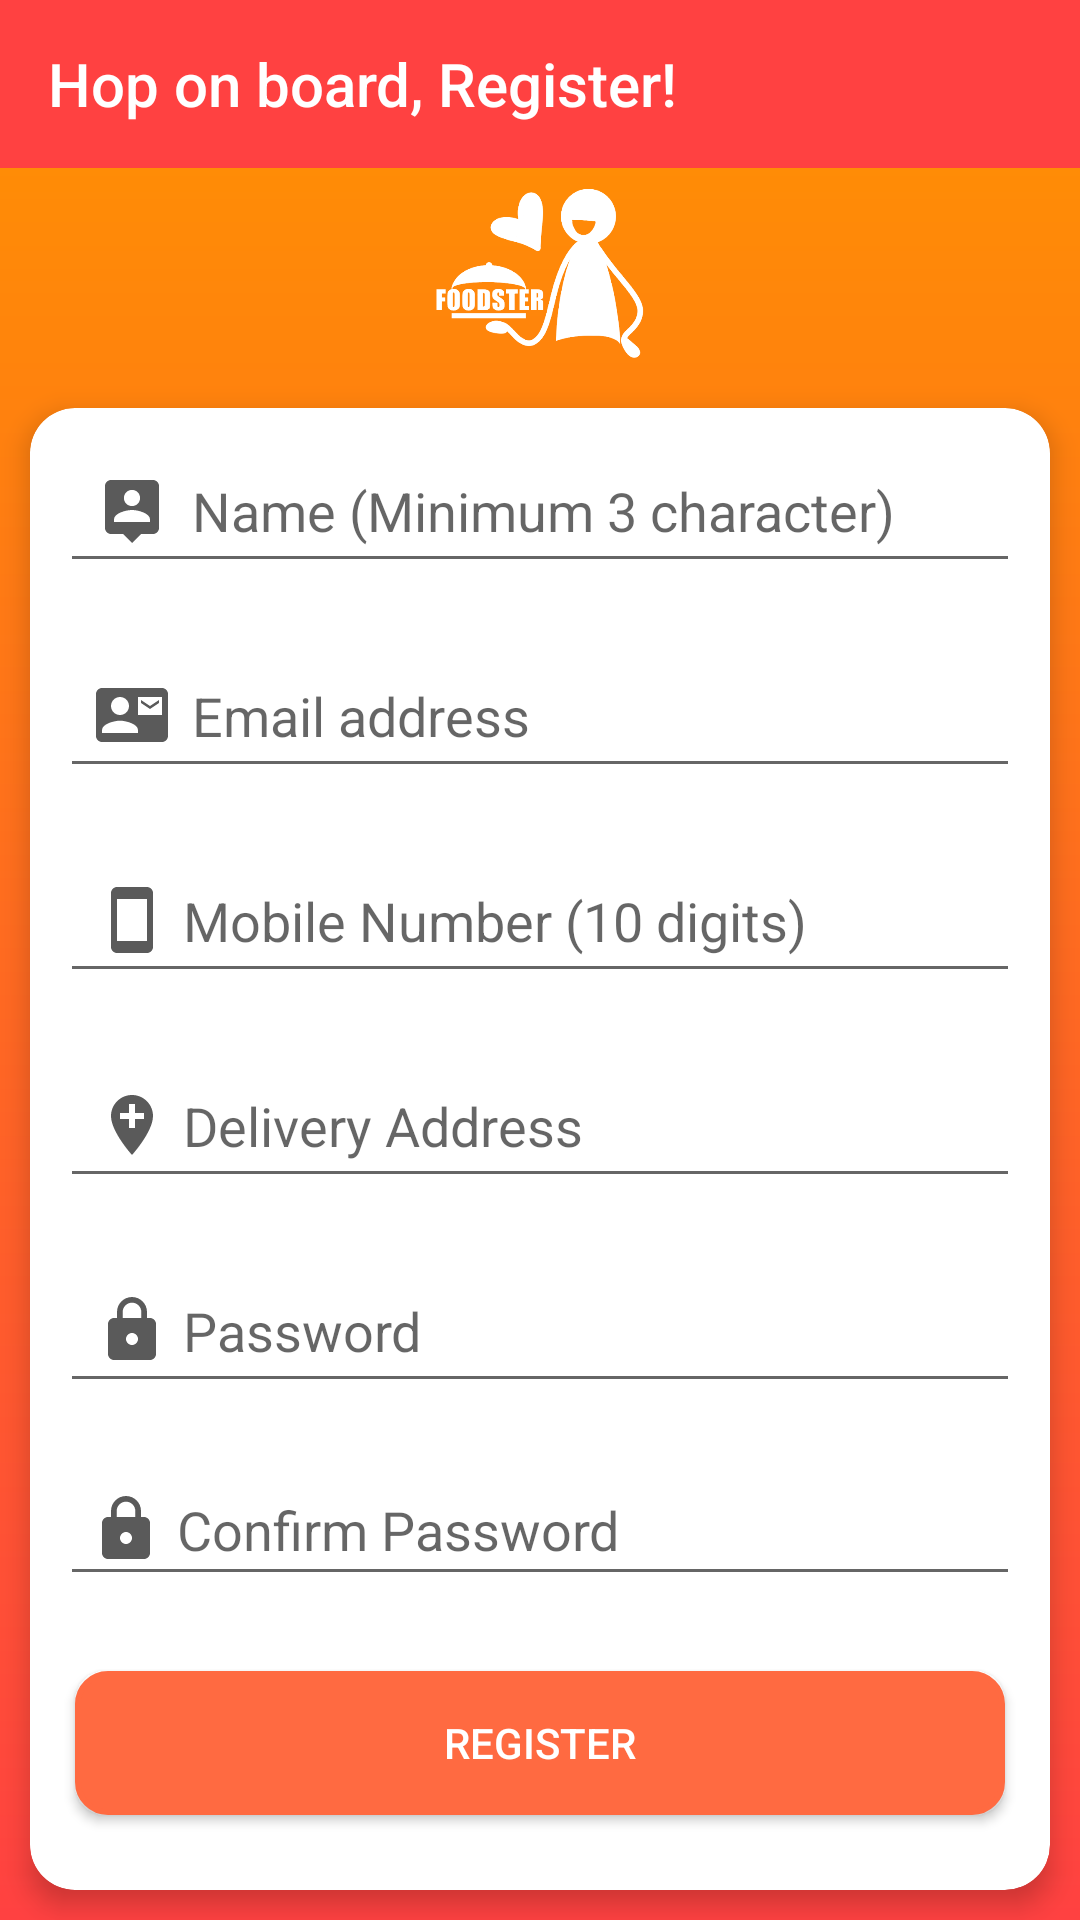

Reconstruct the res/layout file that produces this screen, plus the resources it refers to.
<!-- AndroidManifest.xml: application theme AppTheme -->
<!-- res/layout/activity_register.xml -->
<?xml version="1.0" encoding="utf-8"?>
<RelativeLayout xmlns:android="http://schemas.android.com/apk/res/android"
    xmlns:app="http://schemas.android.com/apk/res-auto"
    android:layout_width="match_parent"
    android:layout_height="match_parent"
    android:background="@drawable/login_activity_style">

    <androidx.appcompat.widget.Toolbar
        android:id="@+id/toolbar"
        android:layout_width="match_parent"
        android:layout_height="?attr/actionBarSize"
        android:background="#FF4141"
        android:minHeight="?attr/actionBarSize"
        android:theme="@style/ThemeOverlay.AppCompat.Dark"
        app:title="Hop on board, Register!" />

    <ImageView
        android:id="@+id/imgPersonDetails"
        android:layout_width="match_parent"
        android:layout_height="wrap_content"
        android:layout_above="@id/registerCardDetails"
        android:layout_below="@id/toolbar"
        android:layout_margin="5dp"
        android:src="@drawable/person_details" />

    <androidx.cardview.widget.CardView
        android:id="@+id/registerCardDetails"
        android:layout_width="match_parent"
        android:layout_height="wrap_content"
        android:layout_alignParentBottom="true"
        android:layout_margin="10dp"
        app:cardCornerRadius="15dp"
        app:cardElevation="5dp">

        <LinearLayout
            android:layout_width="match_parent"
            android:layout_height="wrap_content"
            android:layout_marginBottom="10dp"
            android:orientation="vertical">


            <EditText
                android:id="@+id/etName"
                android:layout_width="match_parent"
                android:layout_height="wrap_content"
                android:layout_margin="10dp"
                android:drawableStart="@drawable/ic_name"
                android:drawablePadding="8dp"
                android:hint="@string/name"
                android:inputType="text"
                android:padding="12dp" />

            <EditText
                android:id="@+id/etEmailId"
                android:layout_width="match_parent"
                android:layout_height="wrap_content"
                android:layout_margin="10dp"
                android:drawableStart="@drawable/ic_email"
                android:drawablePadding="8dp"
                android:hint="@string/email_id"
                android:inputType="textEmailAddress"
                android:padding="12dp" />

            <EditText
                android:id="@+id/etMobileNumber"
                android:layout_width="match_parent"
                android:layout_height="wrap_content"
                android:layout_margin="10dp"
                android:drawableStart="@drawable/ic_mobile"
                android:drawablePadding="5dp"
                android:hint="@string/mobile_number"
                android:inputType="number"
                android:maxLength="10"
                android:padding="12dp" />

            <EditText
                android:id="@+id/etDeliveryAddress"
                android:layout_width="match_parent"
                android:layout_height="wrap_content"
                android:layout_margin="10dp"
                android:drawableStart="@drawable/ic_address"
                android:drawablePadding="5dp"
                android:hint="@string/delivery_address"
                android:inputType="text"
                android:padding="12dp" />

            <EditText
                android:id="@+id/etPassword"
                android:layout_width="match_parent"
                android:layout_height="wrap_content"
                android:layout_margin="10dp"
                android:drawableStart="@drawable/ic_password"
                android:drawablePadding="5dp"
                android:hint="@string/password_hint"
                android:inputType="textPassword"
                android:padding="12dp" />

            <EditText
                android:id="@+id/etConfirmPassword"
                android:layout_width="match_parent"
                android:layout_height="wrap_content"
                android:layout_margin="10dp"
                android:drawableStart="@drawable/ic_password"
                android:drawablePadding="5dp"
                android:hint="@string/confirm_password"
                android:inputType="textPassword"
                android:padding="10dp" />

            <Button
                android:id="@+id/btnRegister"
                android:layout_width="match_parent"
                android:layout_height="wrap_content"
                android:layout_margin="15dp"
                android:background="@drawable/button_style"
                android:text="@string/register"
                android:textColor="#ffffff" />

        </LinearLayout>

    </androidx.cardview.widget.CardView>

</RelativeLayout>
<!-- resources referenced by this layout -->
<resources>
  <!-- drawable button_style (drawable) -->
  <?xml version="1.0" encoding="utf-8"?>
  <shape xmlns:android="http://schemas.android.com/apk/res/android"
      android:shape="rectangle">
      <solid android:color="#FF6A41" />
      <stroke android:width="2dp"
          android:color="#FF6A41" />
      <corners
          android:radius="10dp"/>
  </shape>
  <!-- drawable ic_address (drawable-anydpi) -->
  <vector xmlns:android="http://schemas.android.com/apk/res/android"
      android:width="24dp"
      android:height="24dp"
      android:viewportWidth="24"
      android:viewportHeight="24"
      android:tint="#303030"
      android:alpha="0.8">
      <path
          android:fillColor="#FF000000"
          android:pathData="M12,2C8.14,2 5,5.14 5,9c0,5.25 7,13 7,13s7,-7.75 7,-13c0,-3.86 -3.14,-7 -7,-7zM16,10h-3v3h-2v-3L8,10L8,8h3L11,5h2v3h3v2z"/>
  </vector>
  <!-- drawable ic_email (drawable-anydpi) -->
  <vector xmlns:android="http://schemas.android.com/apk/res/android"
      android:width="24dp"
      android:height="24dp"
      android:viewportWidth="24"
      android:viewportHeight="24"
      android:tint="#303030"
      android:alpha="0.8">
      <path
          android:fillColor="#FF000000"
          android:pathData="M21,8L21,7l-3,2 -3,-2v1l3,2 3,-2zM22,3L2,3C0.9,3 0,3.9 0,5v14c0,1.1 0.9,2 2,2h20c1.1,0 1.99,-0.9 1.99,-2L24,5c0,-1.1 -0.9,-2 -2,-2zM8,6c1.66,0 3,1.34 3,3s-1.34,3 -3,3 -3,-1.34 -3,-3 1.34,-3 3,-3zM14,18L2,18v-1c0,-2 4,-3.1 6,-3.1s6,1.1 6,3.1v1zM22,12h-8L14,6h8v6z"/>
  </vector>
  <!-- drawable ic_mobile (drawable-anydpi) -->
  <vector xmlns:android="http://schemas.android.com/apk/res/android"
      android:width="24dp"
      android:height="24dp"
      android:viewportWidth="24"
      android:viewportHeight="24"
      android:tint="#303030"
      android:alpha="0.8">
      <path
          android:fillColor="#FF000000"
          android:pathData="M17,1.01L7,1c-1.1,0 -2,0.9 -2,2v18c0,1.1 0.9,2 2,2h10c1.1,0 2,-0.9 2,-2V3c0,-1.1 -0.9,-1.99 -2,-1.99zM17,19H7V5h10v14z"/>
  </vector>
  <!-- drawable ic_name (drawable-anydpi) -->
  <vector xmlns:android="http://schemas.android.com/apk/res/android"
      android:width="24dp"
      android:height="24dp"
      android:viewportWidth="24"
      android:viewportHeight="24"
      android:tint="#303030"
      android:alpha="0.8">
      <path
          android:fillColor="#FF000000"
          android:pathData="M19,2L5,2c-1.11,0 -2,0.9 -2,2v14c0,1.1 0.89,2 2,2h4l3,3 3,-3h4c1.1,0 2,-0.9 2,-2L21,4c0,-1.1 -0.9,-2 -2,-2zM12,5.3c1.49,0 2.7,1.21 2.7,2.7 0,1.49 -1.21,2.7 -2.7,2.7 -1.49,0 -2.7,-1.21 -2.7,-2.7 0,-1.49 1.21,-2.7 2.7,-2.7zM18,16L6,16v-0.9c0,-2 4,-3.1 6,-3.1s6,1.1 6,3.1v0.9z"/>
  </vector>
  <!-- drawable login_activity_style (drawable) -->
  <?xml version="1.0" encoding="utf-8"?>
  <shape xmlns:android="http://schemas.android.com/apk/res/android"
  android:shape="rectangle">
  
  <gradient
      android:angle="270"
      android:endColor="#FF4141"
      android:startColor="#FF9300" />
  
  </shape>
  <string name="confirm_password">Confirm Password</string>
  <string name="delivery_address">Delivery Address</string>
  <string name="email_id">Email address</string>
  <string name="mobile_number">Mobile Number (10 digits)</string>
  <string name="name">Name (Minimum 3 character)</string>
  <string name="password_hint">Password</string>
  <string name="register">Register</string>
  <color name="colorPrimary">#FF4141</color>
  <color name="colorPrimaryDark">#120404</color>
  <color name="colorAccent">#000000</color>
  <color name="background">#ffffff</color>
</resources>
